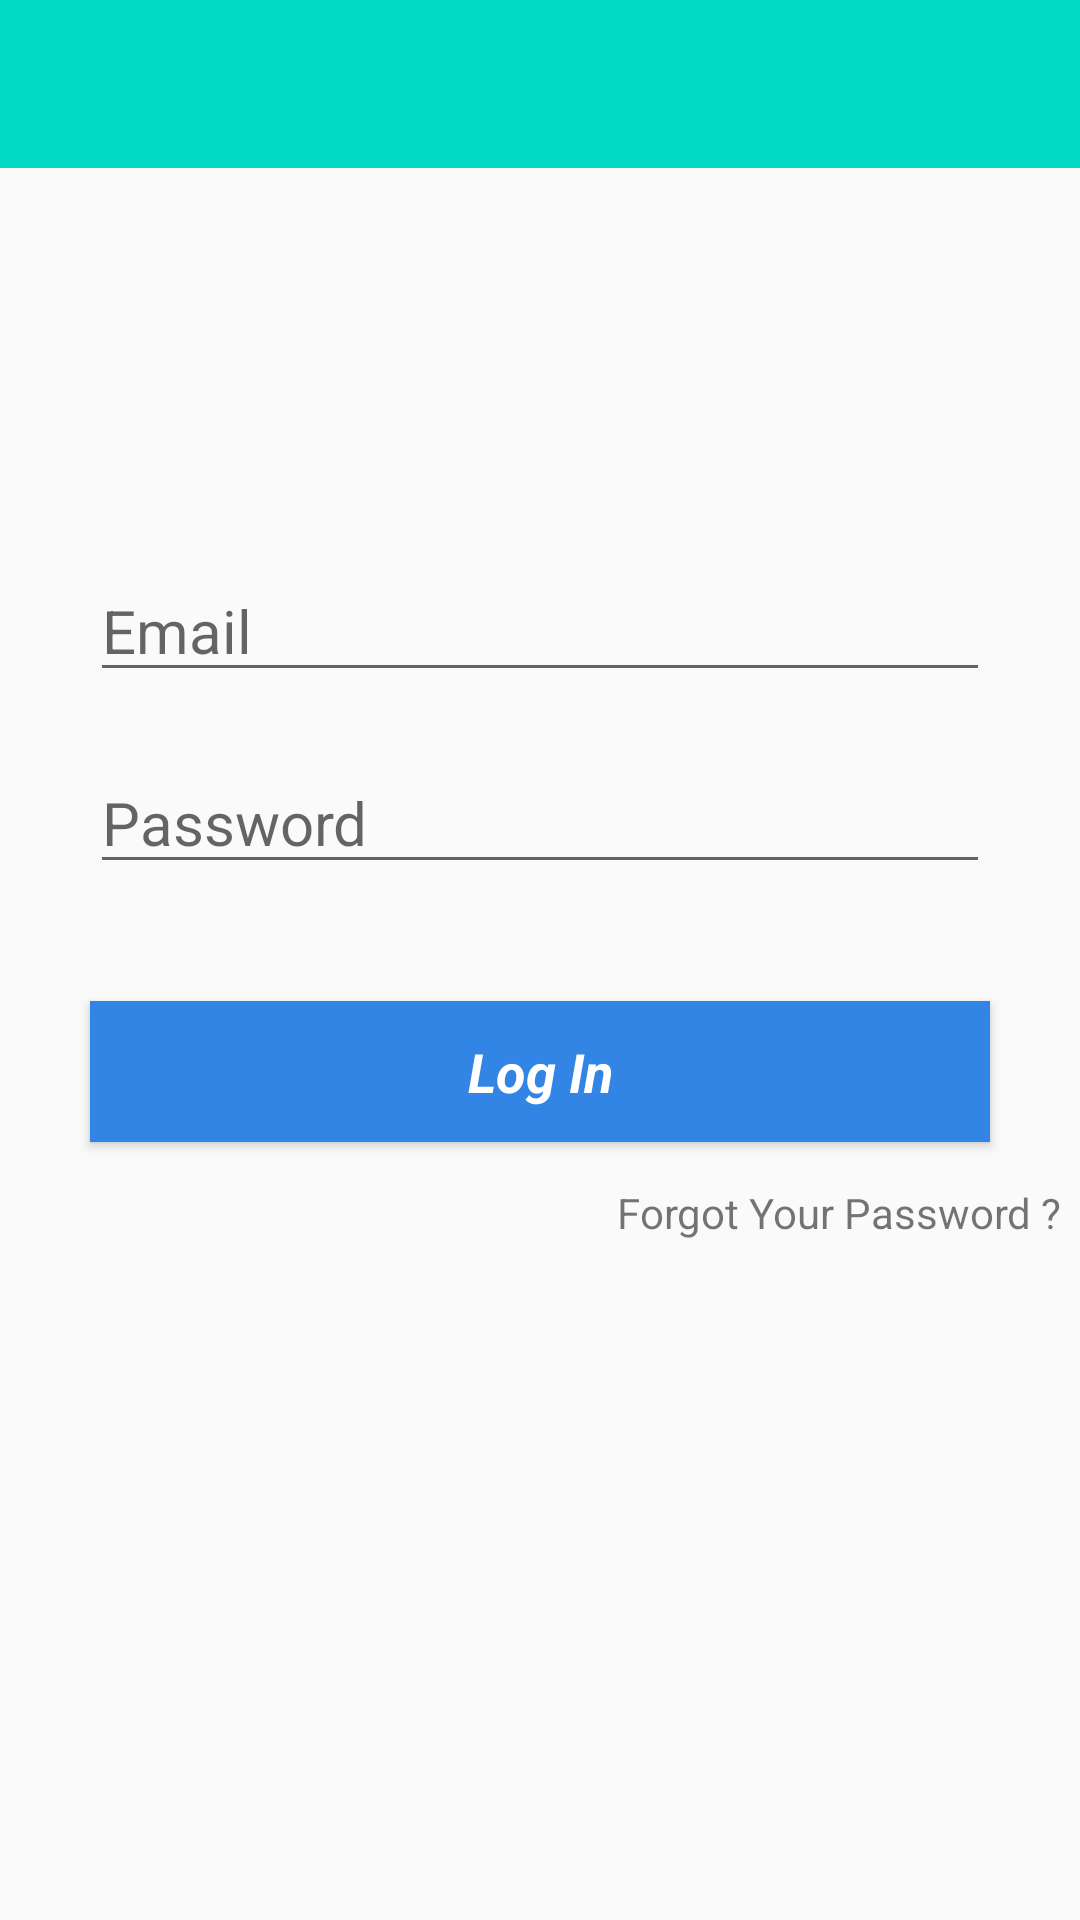

This screen was rendered from an Android layout file. Write that file and the resources it references.
<!-- AndroidManifest.xml: application theme NoActionBar -->
<!-- res/layout/login.xml -->
<?xml version="1.0" encoding="utf-8"?>
<androidx.constraintlayout.widget.ConstraintLayout xmlns:android="http://schemas.android.com/apk/res/android"
    xmlns:app="http://schemas.android.com/apk/res-auto"
    xmlns:tools="http://schemas.android.com/tools"
    android:layout_width="match_parent"
    android:layout_height="match_parent"
    tools:context=".Login">

    <include
        android:id="@+id/toolbar"
        layout="@layout/bar_layout"></include>

    <EditText
        android:id="@+id/emailtext"
        android:layout_width="match_parent"
        android:layout_height="44dp"
        android:layout_marginRight="30dp"
        android:layout_marginLeft="30dp"
        android:autofillHints=""
        android:ems="10"
        android:hint="@string/emailText"
        android:inputType="textEmailAddress"
        android:textSize="20sp"
        app:layout_constraintBottom_toBottomOf="parent"
        app:layout_constraintEnd_toEndOf="parent"
        app:layout_constraintHorizontal_bias="0.495"
        app:layout_constraintStart_toStartOf="parent"
        app:layout_constraintTop_toBottomOf="@+id/toolbar"
        app:layout_constraintVertical_bias="0.242" />

    <EditText
        android:id="@+id/passwordtext"
        android:layout_width="match_parent"
        android:layout_height="44dp"
        android:layout_marginTop="20dp"
        android:layout_marginRight="30dp"
        android:layout_marginLeft="30dp"
        android:autofillHints=""
        android:ems="10"
        android:hint="@string/passwordText"
        android:inputType="textPassword"
        android:textSize="20sp"
        app:layout_constraintEnd_toEndOf="parent"
        app:layout_constraintStart_toStartOf="parent"
        app:layout_constraintTop_toBottomOf="@+id/emailtext" />

    <Button
        android:id="@+id/loginButton"
        android:layout_width="match_parent"
        android:layout_height="47dp"
        android:layout_marginRight="30dp"
        android:layout_marginLeft="30dp"
        android:background="@color/colorLogin"
        android:text="@string/loginButton"
        android:textAppearance="@style/TextAppearance.AppCompat.Medium"
        android:textColor="@color/colorWhite"
        android:textStyle="bold|italic"
        app:layout_constraintBottom_toBottomOf="parent"
        app:layout_constraintEnd_toEndOf="parent"
        app:layout_constraintHorizontal_bias="0.495"
        app:layout_constraintStart_toStartOf="parent"
        app:layout_constraintTop_toBottomOf="@+id/passwordtext"
        app:layout_constraintVertical_bias="0.131" />

    <ProgressBar
        android:id="@+id/progressBarLogin"
        style="?android:attr/progressBarStyle"
        android:layout_width="wrap_content"
        android:layout_height="wrap_content"
        android:visibility="invisible"
        app:layout_constraintBottom_toBottomOf="parent"
        app:layout_constraintEnd_toEndOf="parent"
        app:layout_constraintHorizontal_bias="0.523"
        app:layout_constraintStart_toStartOf="parent"
        app:layout_constraintTop_toTopOf="parent"
        app:layout_constraintVertical_bias="0.345" />

    <TextView
        android:id="@+id/forgotpass"
        android:layout_width="wrap_content"
        android:layout_height="wrap_content"
        android:layout_marginTop="12dp"
        android:text="Forgot Your Password ?"
        app:layout_constraintBottom_toBottomOf="parent"
        app:layout_constraintEnd_toEndOf="parent"
        app:layout_constraintHorizontal_bias="0.972"
        app:layout_constraintStart_toStartOf="parent"
        app:layout_constraintTop_toBottomOf="@+id/loginButton"
        app:layout_constraintVertical_bias="0.009" />

</androidx.constraintlayout.widget.ConstraintLayout>
<!-- res/layout/bar_layout.xml (included above) -->
<?xml version="1.0" encoding="utf-8"?>
<androidx.appcompat.widget.Toolbar xmlns:android="http://schemas.android.com/apk/res/android"
    android:layout_width="match_parent"
    android:layout_height="wrap_content"
    xmlns:app="http://schemas.android.com/apk/res-auto"
    android:id="@+id/toolbar"
    android:background="@color/colorAccent"
    android:theme="@style/ThemeOverlay.AppCompat.Dark.ActionBar"
    app:popupTheme="@style/MenuStyle">


</androidx.appcompat.widget.Toolbar>
<!-- resources referenced by this layout -->
<resources>
  <color name="colorAccent">#03DAC5</color>
  <color name="colorLogin">#3285E4</color>
  <color name="colorWhite">#FFFF</color>
  <string name="emailText">Email</string>
  <string name="loginButton">Log In</string>
  <string name="passwordText">Password</string>
  <style name="MenuStyle" parent="Theme.AppCompat.Light">
          <item name="android:background">@android:color/darker_gray</item>
  
      </style>
  <style name="NoActionBar" parent="Theme.AppCompat.Light.NoActionBar">
  
  
      </style>
</resources>
